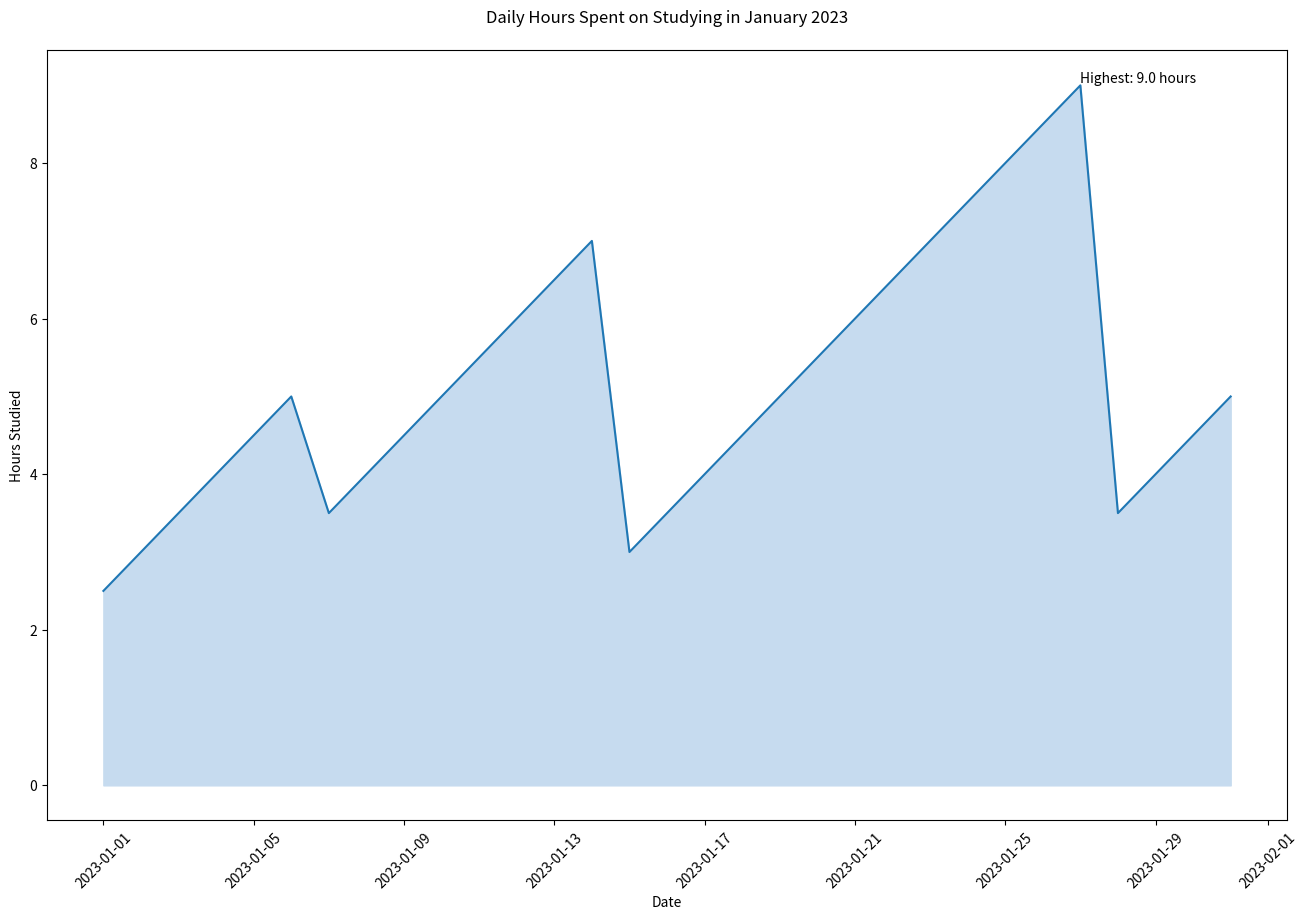

Recreate this plot in Python.
import seaborn as sns
import pandas as pd
import matplotlib.pyplot as plt

data = {
    'Date': ["2023-01-01", "2023-01-02", "2023-01-03", "2023-01-04", "2023-01-05",
             "2023-01-06", "2023-01-07", "2023-01-08", "2023-01-09", "2023-01-10",
             "2023-01-11", "2023-01-12", "2023-01-13", "2023-01-14", "2023-01-15",
             "2023-01-16", "2023-01-17", "2023-01-18", "2023-01-19", "2023-01-20",
             "2023-01-21", "2023-01-22", "2023-01-23", "2023-01-24", "2023-01-25",
             "2023-01-26", "2023-01-27", "2023-01-28", "2023-01-29", "2023-01-30",
             "2023-01-31"],
    'Hours_Studied': [2.5, 3.0, 3.5, 4.0, 4.5, 5.0, 3.5, 4.0, 4.5, 5.0, 5.5, 6.0, 
                      6.5, 7.0, 3.0, 3.5, 4.0, 4.5, 5.0, 5.5, 6.0, 6.5, 7.0, 7.5, 
                      8.0, 8.5, 9.0, 3.5, 4.0, 4.5, 5.0]
}
df = pd.DataFrame(data)
df['Date'] = pd.to_datetime(df['Date'])

plt.figure(figsize=(16, 10))
sns.lineplot(data=df, x='Date', y='Hours_Studied', color='#1f77b4')
plt.fill_between(df['Date'], df['Hours_Studied'], color="#c6dbef")

plt.xticks(rotation=45)
highest_hours_date = df.loc[df['Hours_Studied'].idxmax(), 'Date']
highest_hours = df['Hours_Studied'].max()
plt.text(highest_hours_date, highest_hours, f'Highest: {highest_hours} hours', ha='left', va='bottom')

plt.title("Daily Hours Spent on Studying in January 2023", pad=20)
plt.xlabel("Date")
plt.ylabel("Hours Studied")

plt.show()
